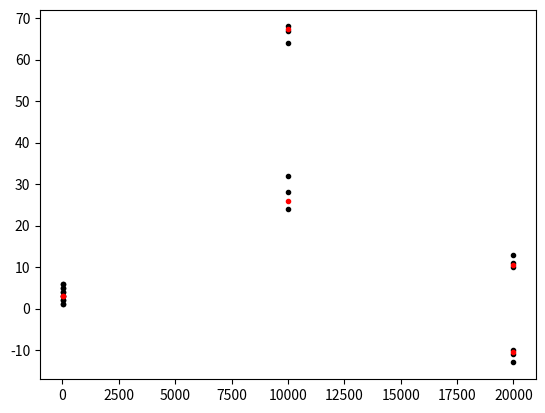
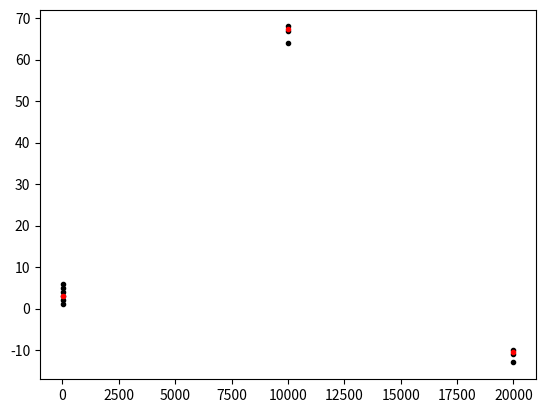

Python code for these plots, in order:
# -*- coding: utf-8 -*-
"""
Created on Sun Mar 13 21:18:27 2016

@author:
Maximilian N. Guenther
Battcock Centre for Experimental Astrophysics,
Cavendish Laboratory,
JJ Thomson Avenue
Cambridge CB3 0HE
Email: mg719@cam.ac.uk
"""

import numpy as np
import matplotlib.pyplot as plt
#from scipy import stats #needed for stats.nanmean/median on ngtshead



######################################################################
# BINNING WITHOUT TIME GAPS 
# !!! DO NOT USE FOR COMBINING DIFFERENT NIGHTS !!!
######################################################################

def binning1D(arr, bin_width, setting='mean', normalize=False):
    """ WARNING: this does not respect boundaries between different night; 
    will average data from different nights"""
    N_time = len(arr)
    N_bins = np.int64(np.ceil(1.*N_time / bin_width))
    binarr, binarr_err = np.zeros((2,N_bins))
    bin_width = int(bin_width)
    if setting=='mean':
        for nn in range(N_bins):
            binarr[nn] = np.nanmean(arr[nn*bin_width:(nn+1)*bin_width])
            binarr_err[nn] = np.nanstd(arr[nn*bin_width:(nn+1)*bin_width])
    if setting=='median':
        for nn in range(N_bins):
            binarr[nn] = np.nanmedian(arr[nn*bin_width:(nn+1)*bin_width])
            binarr_err[nn] = 1.48 * np.nanmedian(abs(arr[nn*bin_width:(nn+1)*bin_width] - binarr[nn]))
    if normalize==True:
        med = np.nanmedian(binarr)
        binarr /= med
        binarr_err /= med
        
    return binarr, binarr_err
    
    
    
def binning2D(arr, bin_width, setting='mean', normalize=False, axis=1):
    #arr being 2D array, with objs on x and time stamps on y
    """ WARNING: this does not respect boundaries between different night; 
    will average data from different nights"""
    N_time = arr.shape[1]
#    print N
    N_objs = arr.shape[0]
#    print N_objs
    N_bins = np.int64(np.ceil(1.*N_time / bin_width))
#    print N_bins
    binarr, binarr_err = np.zeros((2,N_objs,N_bins))
#    print arr.shape
#    print binarr.shape
    bin_width = int(bin_width)
    if setting=='mean':
        for nn in range(N_bins):
            binarr[:,nn] = np.nanmean(arr[:,nn*bin_width:(nn+1)*bin_width], axis=axis)
            binarr_err[:,nn] = np.nanstd(arr[:,nn*bin_width:(nn+1)*bin_width], axis=axis)
    if setting=='median':
        for nn in range(N_bins):
            binarr[:,nn] = np.nanmedian(arr[:,nn*bin_width:(nn+1)*bin_width], axis=axis)
            binarr_err[:,nn] = 1.48 * np.nanmedian(abs(arr[:,nn*bin_width:(nn+1)*bin_width] - binarr[:,nn]))
    if normalize==True:
        med = np.nanmedian(binarr)
        binarr /= med
        binarr_err /= med
        
#    print arr.shape
#    print binarr.shape
        
    return binarr, binarr_err
    
    

######################################################################
# BINNING WITH TIME GAPS 
# !!! USE THIS FOR COMBINING DIFFERENT NIGHTS !!!
######################################################################   
  
def bin_edge_indices(time1D, bin_width, timegap, N_time):
    """ DETERMINE ALL THE BIN-EDGE-INDICES (TO NOT BIN OVER DIFFERENT NIGHTS)"""
    """ this currently relies on the fact that timestamps for all are approximately the same 
    (given for the case of a HJD array that represents MJD values with small corrections)"""

#    ind_start_of_night = np.append( 0 , np.where( np.diff(time) > timegap )[0] + 1 )
    ind_end_of_night = np.append( np.where( np.diff(time1D) > timegap )[0], len(np.diff(time1D)-1 ) )
    N_nights = len(ind_end_of_night)
    
    first_ind = [0]
    last_ind = []
    i = 0    
#    j = 0
    while ((first_ind[-1] < N_time) & (i < N_nights) ):
        if (first_ind[-1]+bin_width) < ind_end_of_night[i]:
            last_ind.append( first_ind[-1] + bin_width )
        else:
            last_ind.append( ind_end_of_night[i] )
            i += 1
        first_ind.append( last_ind[-1] + 1 )
#        j += 1
    
    del first_ind[-1]  
    
    return first_ind, last_ind
    


def binning1D_per_night(time, arr, bin_width, timegap=3600, setting='mean', normalize=False):
    """ If time and arr are 1D arrays """
    N_time = len(arr)
    bin_width = int(bin_width)
    
    first_ind, last_ind = bin_edge_indices(time, bin_width, timegap, N_time)
    
    N_bins = len(first_ind)
    bintime, binarr, binarr_err = np.zeros((3,N_bins))
    
    if setting=='mean':
        for nn in range(N_bins):
            bintime[nn] = np.nanmean( time[first_ind[nn]:last_ind[nn]] )
            binarr[nn] = np.nanmean( arr[first_ind[nn]:last_ind[nn]] )
            binarr_err[nn] = np.nanstd( arr[first_ind[nn]:last_ind[nn]] )
    elif setting=='median':
        for nn in range(N_bins):
            bintime[nn] = np.nanmedian( time[first_ind[nn]:last_ind[nn]] )
            binarr[nn] = np.nanmedian( arr[first_ind[nn]:last_ind[nn]] )
            binarr_err[nn] = 1.48 * np.nanmedian( abs(arr[first_ind[nn]:last_ind[nn]] - binarr[nn]) )
    
    if normalize==True:
        med = np.nanmedian(binarr)
        binarr /= med
        binarr_err /= med
            
    return bintime, binarr, binarr_err     
    


def binning2D_per_night(time, arr, bin_width, timegap=3600, setting='mean', normalize=False, axis=1):
    """ If time and arr are each a 2D array, with different objs on x and different time stamps on y"""
    """ this currently relies on the fact that timestamps for all are approximately the same 
    (given for the case of a HJD array that represents MJD values with small corrections)"""
    N_time = arr.shape[1]
    N_objs = arr.shape[0]
    
    bin_width = int(bin_width)
    
    first_ind, last_ind = bin_edge_indices(time[0,:], bin_width, timegap, N_time)
    
    N_bins = len(first_ind)
    bintime, binarr, binarr_err = np.zeros((3,N_objs,N_bins))
    
    if setting=='mean':
        for nn in range(N_bins):
            bintime[:,nn] = np.nanmean( time[:,first_ind[nn]:last_ind[nn]], axis=axis )
            binarr[:,nn] = np.nanmean( arr[:,first_ind[nn]:last_ind[nn]], axis=axis )
            binarr_err[:,nn] = np.nanstd( arr[:,first_ind[nn]:last_ind[nn]], axis=axis )
    elif setting=='median':
        for nn in range(N_bins):
            bintime[:,nn] = np.nanmedian( time[:,first_ind[nn]:last_ind[nn]], axis=axis )
            binarr[:,nn] = np.nanmedian( arr[:,first_ind[nn]:last_ind[nn]], axis=axis )
            binarr_err[:,nn] = 1.48 * np.nanmedian( abs(arr[:,first_ind[nn]:last_ind[nn]] - binarr[:,nn]) )
    
    if normalize==True:
        med = np.nanmedian(binarr)
        binarr /= med
        binarr_err /= med
            
    return bintime, binarr, binarr_err
               

    
def binning1D_per_night_list(time, arr, bin_width, timegap=3600, setting='mean', normalize=False):
    """ different style of program, same application """
    N = len(time)
    bin_width = int(bin_width)
    
    bintime = []
    binarr = []
    binarr_err = []
    
#    ind_start_of_night = np.append( 0 , np.where( np.diff(time) > timegap )[0] + 1 )
    ind_end_of_night = np.append( np.where( np.diff(time) > timegap )[0], len(np.diff(time)-1 ) )
    N_nights = len(ind_end_of_night)
    first_ind = 0
    i = 0
    
    if setting=='mean':
        while ((first_ind < N) & (i < N_nights) ):
            if (first_ind+bin_width) < ind_end_of_night[i]:
                last_ind = first_ind+bin_width
            else:
                last_ind = ind_end_of_night[i]
                i += 1
                
            bintime.append( np.nanmean( time[first_ind:last_ind] ) )
            binarr.append( np.nanmean( arr[first_ind:last_ind] ) )
            binarr_err.append( np.nanstd(arr[first_ind:last_ind]) )
            first_ind = last_ind + 1
            
    elif setting=='median':       
        while first_ind < N:
            if (first_ind+bin_width) < ind_end_of_night[i]:
                last_ind = first_ind+bin_width
            else:
                last_ind = ind_end_of_night[i]
                i += 1
                
            bintime.append( np.nanmedian( time[first_ind:last_ind] ) )
            binarr.append( np.nanmedian( arr[first_ind:last_ind] ) )
            binarr_err.append( 1.48 * np.nanmedian(abs( arr[first_ind:last_ind] - binarr[-1])) )
            first_ind = last_ind

    bintime = np.array(bintime)
    binarr = np.array(binarr)
    binarr_err = np.array(binarr_err)
    
    if normalize==True:
        med = np.nanmedian(binarr)
        binarr /= med
        binarr_err /= med
        
    return bintime, binarr, binarr_err       
    
    

######################################################################
# MAIN (FOR TESTING)
######################################################################
if __name__ == '__main__':
    
    ######################################################################
    # TEST binning2D_per_night
    ######################################################################
    arr = np.array([[1,2,3,4,5,6,  67,68,64,  -10,-11,-13], \
                   [1,2,3,4,5,6,  24,28,32,  10,11,13]])           
    time = np.array([[1,2,3,4,5,6,   10001,10002,10003,    20001,20002,20003], \
                    [1,2,3,4,5,6.1,   10001,10002.1,10003.3,    20001,20002,20003]])
    
    bintime,binarr, _ = binning2D_per_night(time,arr,6)
    
    plt.figure()
    plt.plot(time,arr,'k.')
    plt.plot(bintime,binarr,'r.')
    
    
    ######################################################################
    # TEST binning1D_per_night
    ######################################################################
    arr = np.array([1,2,3,4,5,6,  67,68,64,  -10,-11,-13])         
    time = np.array([1,2,3,4,5,6,   10001,10002,10003,    20001,20002,20003])
                    
    bintime,binarr, _ = binning1D_per_night(time,arr,6)
    
    plt.figure()
    plt.plot(time,arr,'k.')
    plt.plot(bintime,binarr,'r.')